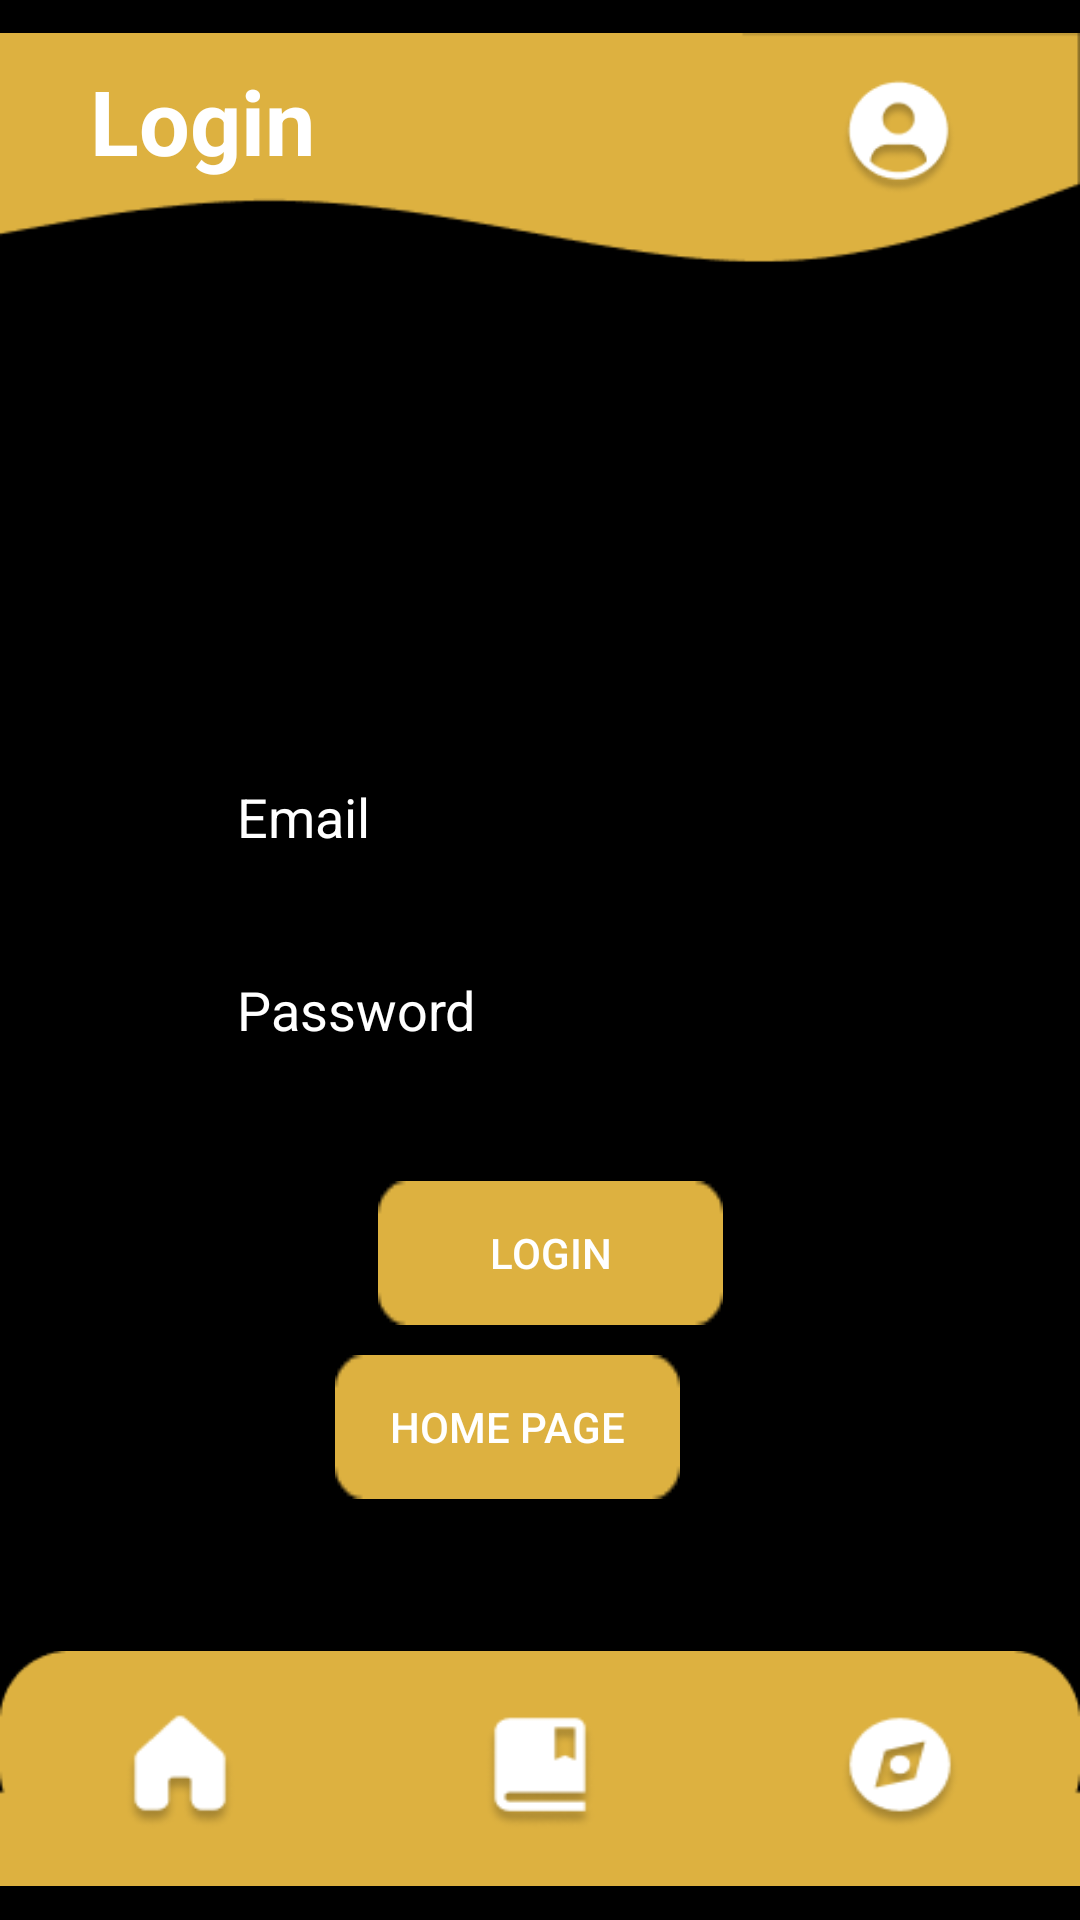

The Android layout XML behind this screen, and the referenced resources:
<!-- AndroidManifest.xml: application theme AppTheme -->
<!-- res/layout/activity_login.xml -->
<?xml version="1.0" encoding="utf-8"?>
<androidx.constraintlayout.widget.ConstraintLayout xmlns:android="http://schemas.android.com/apk/res/android"
    xmlns:app="http://schemas.android.com/apk/res-auto"
    xmlns:tools="http://schemas.android.com/tools"
    android:layout_width="match_parent"
    android:layout_height="match_parent"
    tools:context=".LoginActivity"
    android:background="#000">

    <ImageView
        android:id="@+id/menu_image"
        android:layout_width="wrap_content"
        android:layout_height="wrap_content"
        app:layout_constraintEnd_toEndOf="parent"
        app:layout_constraintStart_toStartOf="parent"
        app:layout_constraintTop_toTopOf="parent"
        app:srcCompat="@drawable/menu_image" />

    <ImageView
        android:id="@+id/footer_image"
        android:layout_width="wrap_content"
        android:layout_height="wrap_content"
        app:layout_constraintBottom_toBottomOf="parent"
        app:layout_constraintEnd_toEndOf="parent"
        app:layout_constraintStart_toStartOf="parent"
        app:srcCompat="@drawable/footer_image" />

    <EditText
        android:id="@+id/editTextTextEmailAddress2"
        android:layout_width="wrap_content"
        android:layout_height="wrap_content"
        android:layout_marginStart="100dp"
        android:layout_marginLeft="100dp"
        android:layout_marginTop="151dp"
        android:layout_marginEnd="100dp"
        android:layout_marginRight="100dp"
        android:ems="10"
        android:hint="Email"
        android:textColor="#FFF"
        android:textColorHint="#FFF"
        android:inputType="textEmailAddress"
        app:layout_constraintEnd_toEndOf="parent"
        app:layout_constraintStart_toStartOf="parent"
        app:layout_constraintTop_toBottomOf="@+id/menu_image" />

    <EditText
        android:id="@+id/editTextTextPassword2"
        android:layout_width="wrap_content"
        android:layout_height="wrap_content"
        android:layout_marginStart="100dp"
        android:layout_marginLeft="100dp"
        android:layout_marginTop="23dp"
        android:layout_marginEnd="100dp"
        android:layout_marginRight="100dp"
        android:ems="10"
        android:hint="Password"
        android:textColor="#FFF"
        android:textColorHint="#FFF"
        android:inputType="textPassword"
        app:layout_constraintEnd_toEndOf="parent"
        app:layout_constraintStart_toStartOf="parent"
        app:layout_constraintTop_toBottomOf="@+id/editTextTextEmailAddress2" />

    <Button
        android:id="@+id/create_button_addNew"
        android:layout_width="wrap_content"
        android:layout_height="wrap_content"
        android:layout_marginStart="165dp"
        android:layout_marginLeft="165dp"
        android:layout_marginTop="38dp"
        android:layout_marginEnd="158dp"
        android:layout_marginRight="158dp"
        android:background="@drawable/button_image"
        android:textColor="#FFF"
        android:text="Login"
        app:layout_constraintEnd_toEndOf="parent"
        app:layout_constraintStart_toStartOf="parent"
        app:layout_constraintTop_toBottomOf="@+id/editTextTextPassword2" />

    <Button
        android:id="@+id/home_button"
        android:layout_width="wrap_content"
        android:layout_height="wrap_content"
        android:layout_marginStart="165dp"
        android:layout_marginLeft="165dp"
        android:layout_marginTop="96dp"
        android:layout_marginEnd="158dp"
        android:layout_marginRight="158dp"
        android:background="@drawable/button_image"
        android:text="Home page"
        android:textColor="#FFF"
        app:layout_constraintEnd_toEndOf="parent"
        app:layout_constraintHorizontal_bias="0.687"
        app:layout_constraintStart_toStartOf="parent"
        app:layout_constraintTop_toBottomOf="@+id/editTextTextPassword2" />

    <ImageButton
        android:id="@+id/login_icon_button"
        android:layout_width="40dp"
        android:layout_height="40dp"
        android:layout_marginTop="25dp"
        android:layout_marginEnd="40dp"
        android:layout_marginRight="40dp"
        android:background="@drawable/login_icon"
        app:layout_constraintEnd_toEndOf="parent"
        app:layout_constraintTop_toTopOf="parent" />


    <TextView
        android:id="@+id/title_maps"
        android:layout_width="87dp"
        android:layout_height="39dp"
        android:layout_marginStart="30dp"
        android:layout_marginLeft="30dp"
        android:layout_marginTop="20dp"
        android:text="Login"
        android:textColor="#FFF"
        android:textSize="30dp"
        android:textStyle="bold"
        app:layout_constraintStart_toStartOf="parent"
        app:layout_constraintTop_toTopOf="parent" />

    <ImageButton
        android:id="@+id/imageButton2"
        android:layout_width="40dp"
        android:layout_height="40dp"
        android:background="@drawable/about_icon"
        app:layout_constraintBottom_toBottomOf="parent"
        app:layout_constraintEnd_toStartOf="@+id/imageButton4"
        app:layout_constraintStart_toEndOf="@+id/imageButton3"
        app:layout_constraintTop_toTopOf="@+id/footer_image" />

    <ImageButton
        android:id="@+id/imageButton3"
        android:layout_width="40dp"
        android:layout_height="40dp"
        android:layout_marginStart="40dp"
        android:layout_marginLeft="40dp"
        android:background="@drawable/home_icon"
        app:layout_constraintBottom_toBottomOf="@+id/footer_image"
        app:layout_constraintStart_toStartOf="@+id/footer_image"
        app:layout_constraintTop_toTopOf="@+id/footer_image" />

    <ImageButton
        android:id="@+id/imageButton4"
        android:layout_width="40dp"
        android:layout_height="40dp"
        android:layout_marginEnd="40dp"
        android:layout_marginRight="40dp"
        android:background="@drawable/explore_icon"
        app:layout_constraintBottom_toBottomOf="parent"
        app:layout_constraintEnd_toEndOf="@+id/footer_image"
        app:layout_constraintTop_toTopOf="@+id/footer_image" />
</androidx.constraintlayout.widget.ConstraintLayout>
<!-- resources referenced by this layout -->
<resources>
  <!-- drawable about_icon: png bitmap (drawable, 1850 bytes) -->
  <!-- drawable button_image: png bitmap (drawable, 516 bytes) -->
  <!-- drawable explore_icon: png bitmap (drawable, 2481 bytes) -->
  <!-- drawable footer_image: png bitmap (drawable, 1066 bytes) -->
  <!-- drawable home_icon: png bitmap (drawable, 1730 bytes) -->
  <!-- drawable login_icon: png bitmap (drawable, 3193 bytes) -->
  <!-- drawable menu_image: png bitmap (drawable, 1432 bytes) -->
  <style name="AppTheme" parent="Theme.AppCompat.Light.NoActionBar">
          
          <item name="colorPrimary">@color/colorPrimary</item>
          <item name="colorPrimaryDark">@color/colorPrimaryDark</item>
          <item name="colorAccent">@color/colorAccent</item>
          <item name="android:textColorHint">@color/colorMuted</item>
      </style>
  <color name="colorPrimary">#6200EE</color>
  <color name="colorPrimaryDark">#3700B3</color>
  <color name="colorAccent">#03DAC5</color>
  <color name="colorMuted">#696969</color>
</resources>
